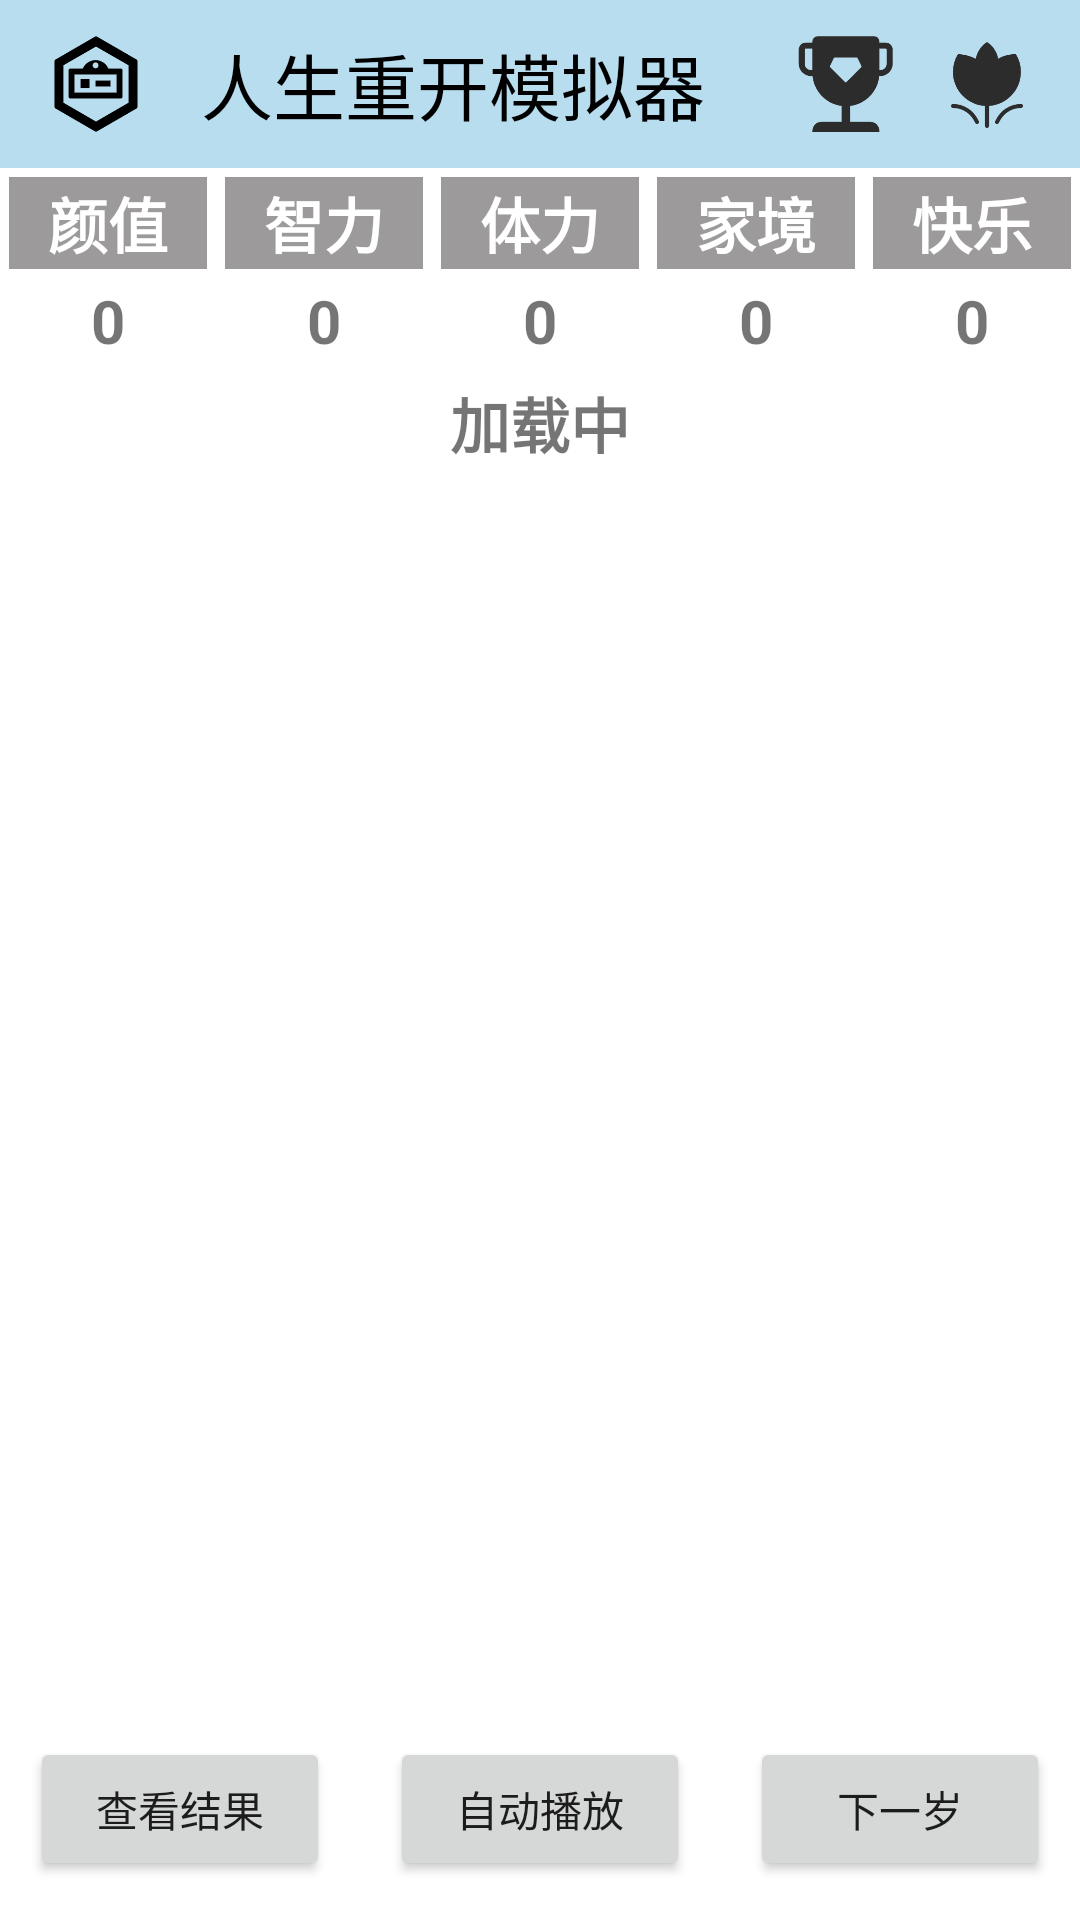

The Android layout XML behind this screen, and the referenced resources:
<!-- AndroidManifest.xml: application theme Theme.LifeRestart -->
<!-- res/layout/activity_life_experience.xml -->
<?xml version="1.0" encoding="utf-8"?>
<LinearLayout xmlns:android="http://schemas.android.com/apk/res/android"
    xmlns:app="http://schemas.android.com/apk/res-auto"
    xmlns:tools="http://schemas.android.com/tools"
    android:layout_width="match_parent"
    android:layout_height="match_parent"
    android:orientation="vertical"
    tools:context=".activity.LifeExperience">
    <androidx.appcompat.widget.Toolbar
        android:id="@+id/toolbar"
        android:layout_width="match_parent"
        android:layout_height="wrap_content"
        android:background="@color/toolbar_color"
        android:minHeight="?attr/actionBarSize"
        android:theme="?attr/actionBarTheme"
        tools:layout_editor_absoluteX="0dp"
        tools:layout_editor_absoluteY="203dp"
        app:layout_constraintBottom_toBottomOf="parent"
        app:layout_constraintEnd_toEndOf="parent"
        app:layout_constraintHorizontal_bias="0.0"
        app:layout_constraintStart_toStartOf="parent"
        app:layout_constraintTop_toTopOf="parent"
        app:layout_constraintVertical_bias="0.0">

        <ImageView
            android:layout_width="32dp"
            android:layout_height="32dp"
            android:layout_gravity="left"
            android:layout_marginRight="15dp"
            app:layout_constraintBottom_toBottomOf="parent"
            app:layout_constraintEnd_toEndOf="parent"
            app:layout_constraintStart_toStartOf="parent"
            app:layout_constraintTop_toTopOf="@+id/toolbar"
            app:srcCompat="@mipmap/app_icon" />

        <TextView
            android:id="@+id/textView2"
            android:layout_width="wrap_content"
            android:layout_height="wrap_content"
            android:layout_gravity="left"
            android:layout_marginLeft="20dp"
            android:text="人生重开模拟器"
            android:textSize="24dp"
            android:textColor="@color/black"
            app:layout_constraintBottom_toBottomOf="parent"
            app:layout_constraintEnd_toEndOf="parent"
            app:layout_constraintStart_toStartOf="parent"
            app:layout_constraintTop_toTopOf="parent" />
        <ImageView
            android:layout_width="32dp"
            android:layout_height="32dp"
            android:layout_gravity="right"
            android:layout_marginRight="15dp"
            app:layout_constraintBottom_toBottomOf="parent"
            app:layout_constraintEnd_toEndOf="parent"
            app:layout_constraintStart_toStartOf="parent"
            app:layout_constraintTop_toTopOf="@+id/toolbar"
            app:srcCompat="@mipmap/thanks" />

        <ImageView
            android:layout_width="32dp"
            android:layout_height="32dp"
            android:layout_gravity="right"
            android:layout_marginRight="15dp"
            app:layout_constraintBottom_toBottomOf="parent"
            app:layout_constraintEnd_toEndOf="parent"
            app:layout_constraintStart_toStartOf="parent"
            app:layout_constraintTop_toTopOf="@+id/toolbar"
            app:srcCompat="@mipmap/achieve" />

    </androidx.appcompat.widget.Toolbar>
    <LinearLayout
        android:layout_width="match_parent"
        android:layout_height="wrap_content"
        android:orientation="horizontal"
        android:layout_weight="1">

        <LinearLayout
            android:layout_width="match_parent"
            android:layout_height="match_parent"
            android:layout_weight="1"
            android:orientation="vertical">
            <TextView
                android:id="@+id/appearanceText"
                android:layout_width="match_parent"
                android:layout_height="wrap_content"
                android:background="@color/pale"
                android:textColor="@color/white"
                android:layout_margin="3dp"
                android:layout_weight="1"
                android:gravity="center"
                android:textStyle="bold"
                android:textSize="20dp"
                android:text="颜值" />
            <TextView
                android:id="@+id/appearance"
                android:layout_width="match_parent"
                android:layout_height="wrap_content"

                android:layout_weight="1"
                android:gravity="center"
                android:textStyle="bold"
                android:textSize="20dp"
                android:text="0" />
        </LinearLayout>

        <LinearLayout
            android:layout_width="match_parent"
            android:layout_height="match_parent"
            android:layout_weight="1"
            android:orientation="vertical">
            <TextView
                android:id="@+id/intelligentText"
                android:layout_width="match_parent"
                android:layout_height="wrap_content"
                android:background="@color/pale"
                android:textColor="@color/white"
                android:layout_margin="3dp"
                android:layout_weight="1"
                android:gravity="center"
                android:textStyle="bold"
                android:textSize="20dp"
                android:text="智力" />
            <TextView
                android:id="@+id/intelligent"
                android:layout_width="match_parent"
                android:layout_height="wrap_content"
                android:layout_weight="1"
                android:gravity="center"
                android:textStyle="bold"
                android:textSize="20dp"
                android:text="0" />
        </LinearLayout>

        <LinearLayout
            android:layout_width="match_parent"
            android:layout_height="match_parent"
            android:layout_weight="1"
            android:orientation="vertical">

            <TextView
                android:id="@+id/strengthText"
                android:layout_width="match_parent"
                android:layout_height="wrap_content"
                android:background="@color/pale"
                android:textColor="@color/white"
                android:layout_margin="3dp"
                android:layout_weight="1"
                android:gravity="center"
                android:text="体力"
                android:textSize="20dp"
                android:textStyle="bold" />

            <TextView
                android:id="@+id/strength"
                android:layout_width="match_parent"
                android:layout_height="wrap_content"
                android:layout_weight="1"
                android:gravity="center"
                android:text="0"
                android:textSize="20dp"
                android:textStyle="bold" />
        </LinearLayout>
        <LinearLayout
            android:layout_width="match_parent"
            android:layout_height="match_parent"
            android:layout_weight="1"
            android:orientation="vertical">
            <TextView
                android:id="@+id/moneyText"
                android:layout_width="match_parent"
                android:layout_height="wrap_content"
                android:background="@color/pale"
                android:textColor="@color/white"
                android:layout_margin="3dp"
                android:layout_weight="1"
                android:gravity="center"
                android:textStyle="bold"
                android:textSize="20dp"
                android:text="家境" />
            <TextView
                android:id="@+id/money"
                android:layout_width="match_parent"
                android:layout_height="wrap_content"

                android:layout_weight="1"
                android:gravity="center"
                android:textStyle="bold"
                android:textSize="20dp"
                android:text="0" />
        </LinearLayout>
        <LinearLayout
            android:layout_width="match_parent"
            android:layout_height="match_parent"
            android:layout_weight="1"
            android:orientation="vertical">
            <TextView
                android:id="@+id/spiritText"
                android:layout_width="match_parent"
                android:layout_height="wrap_content"
                android:background="@color/pale"
                android:textColor="@color/white"
                android:layout_margin="3dp"
                android:layout_weight="1"
                android:gravity="center"
                android:textStyle="bold"
                android:textSize="20dp"
                android:text="快乐" />
            <TextView
                android:id="@+id/spirit"
                android:layout_width="match_parent"
                android:layout_height="wrap_content"
                android:layout_weight="1"
                android:gravity="center"
                android:textStyle="bold"
                android:textSize="20dp"
                android:text="0" />
        </LinearLayout>


    </LinearLayout>

    <LinearLayout
        android:layout_width="match_parent"
        android:layout_height="wrap_content"
        android:orientation="vertical"
        android:layout_weight="40">
        <LinearLayout
            android:layout_width="match_parent"
            android:layout_height="wrap_content"
            android:orientation="vertical"
            android:id="@+id/loadLayout"
            android:layout_weight="1">
        <TextView
            android:id="@+id/textView"
            android:layout_width="match_parent"
            android:layout_height="wrap_content"
            android:gravity="center"
            android:textStyle="bold"
            android:textSize="20dp"
            android:text="加载中"
            android:layout_weight="15"/>
        </LinearLayout>
        <androidx.recyclerview.widget.RecyclerView
            android:id="@+id/lifeExperience"
            android:layout_width="match_parent"
            android:layout_height="300dp"
            android:visibility="invisible"
            android:layout_weight="10"/>
    </LinearLayout>













    <LinearLayout
        android:layout_width="match_parent"
        android:layout_height="wrap_content"
        android:orientation="horizontal"
        android:layout_weight="1">
        <Button
            android:id="@+id/endLife"
            android:layout_width="match_parent"
            android:layout_height="wrap_content"
            android:layout_margin="10dp"
            android:layout_weight="1"
            android:text="查看结果" />
        <Button
            android:id="@+id/autoNext"
            android:layout_width="match_parent"
            android:layout_height="wrap_content"
            android:layout_margin="10dp"
            android:layout_weight="1"
            android:text="自动播放" />
        <Button
            android:id="@+id/next"
            android:layout_width="match_parent"
            android:layout_height="wrap_content"
            android:layout_margin="10dp"
            android:layout_weight="1"
            android:text="下一岁" />
    </LinearLayout>


</LinearLayout>
<!-- resources referenced by this layout -->
<resources>
  <color name="black">#FF000000</color>
  <color name="pale">#9C9A9A</color>
  <color name="toolbar_color">#B8DDEF</color>
  <color name="white">#FFFFFFFF</color>
  <!-- mipmap achieve: png bitmap (mipmap-mdpi, 5258 bytes) -->
  <!-- mipmap app_icon: png bitmap (mipmap-mdpi, 5561 bytes) -->
  <!-- mipmap thanks: png bitmap (mipmap-mdpi, 6467 bytes) -->
  <style name="Theme.LifeRestart" parent="Theme.MaterialComponents.DayNight.NoActionBar">
          
          <item name="colorPrimary">@color/purple_500</item>
          <item name="colorPrimaryVariant">@color/toolbar_color</item>
          <item name="colorOnPrimary">@color/white</item>
          
          <item name="colorSecondary">@color/teal_200</item>
          <item name="colorSecondaryVariant">@color/teal_700</item>
          <item name="colorOnSecondary">@color/black</item>
          
          <item name="android:statusBarColor" tools:targetApi="l">?attr/colorPrimaryVariant</item>
          
      </style>
  <color name="purple_500">#FF6200EE</color>
  <color name="teal_200">#FF03DAC5</color>
  <color name="teal_700">#FF018786</color>
</resources>
